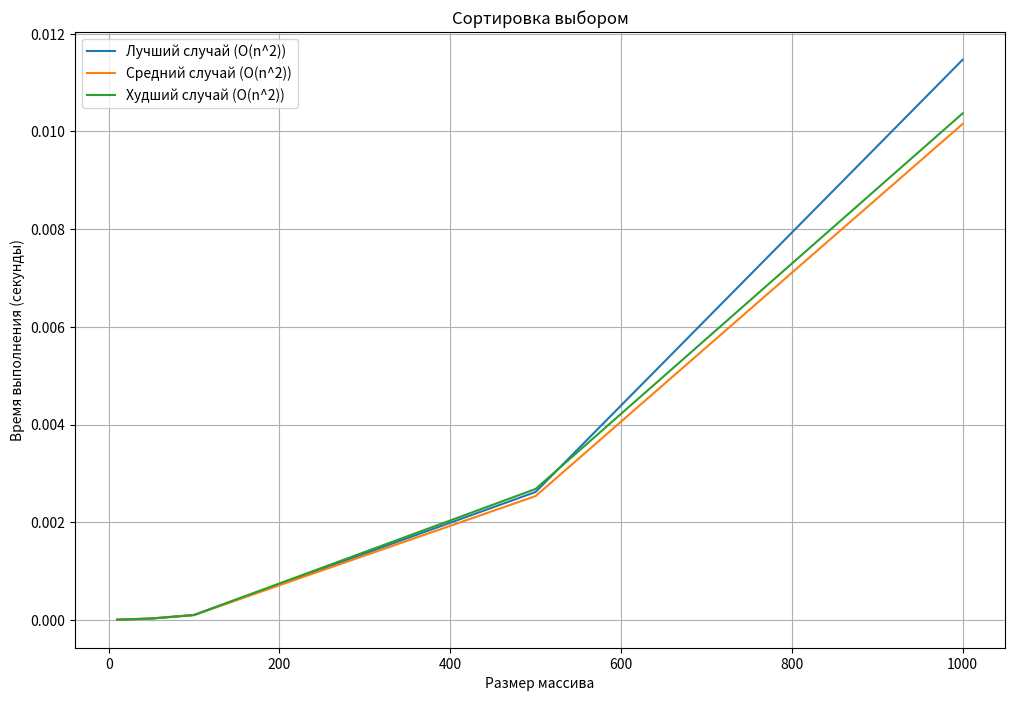

Source code (Python):
import time
import random
import matplotlib.pyplot as plt

def selection_sort(arr):
    n = len(arr)
    for i in range(n):
        min_index = i
        for j in range(i+1, n):
            if arr[j] < arr[min_index]:
                min_index = j
        arr[i], arr[min_index] = arr[min_index], arr[i]
    return arr

sizes = [10, 50, 100, 500, 1000]
times_best = []
times_avg = []
times_worst = []

# Лучший случай (уже отсортированный массив)
for size in sizes:
    arr = list(range(size))
    start_time = time.time()
    selection_sort(arr)
    times_best.append(time.time() - start_time)

# Средний случай (случайный массив)
for size in sizes:
    arr = random.sample(range(size * 2), size)
    start_time = time.time()
    selection_sort(arr)
    times_avg.append(time.time() - start_time)

# Худший случай (обратный порядок)
for size in sizes:
    arr = list(range(size, 0, -1))
    start_time = time.time()
    selection_sort(arr)
    times_worst.append(time.time() - start_time)

# Построение графика
plt.figure(figsize=(12, 8))
plt.plot(sizes, times_best, label='Лучший случай (O(n^2))')
plt.plot(sizes, times_avg, label='Средний случай (O(n^2))')
plt.plot(sizes, times_worst, label='Худший случай (O(n^2))')
plt.xlabel('Размер массива')
plt.ylabel('Время выполнения (секунды)')
plt.legend()
plt.title('Сортировка выбором')
plt.grid(True)
plt.show()
